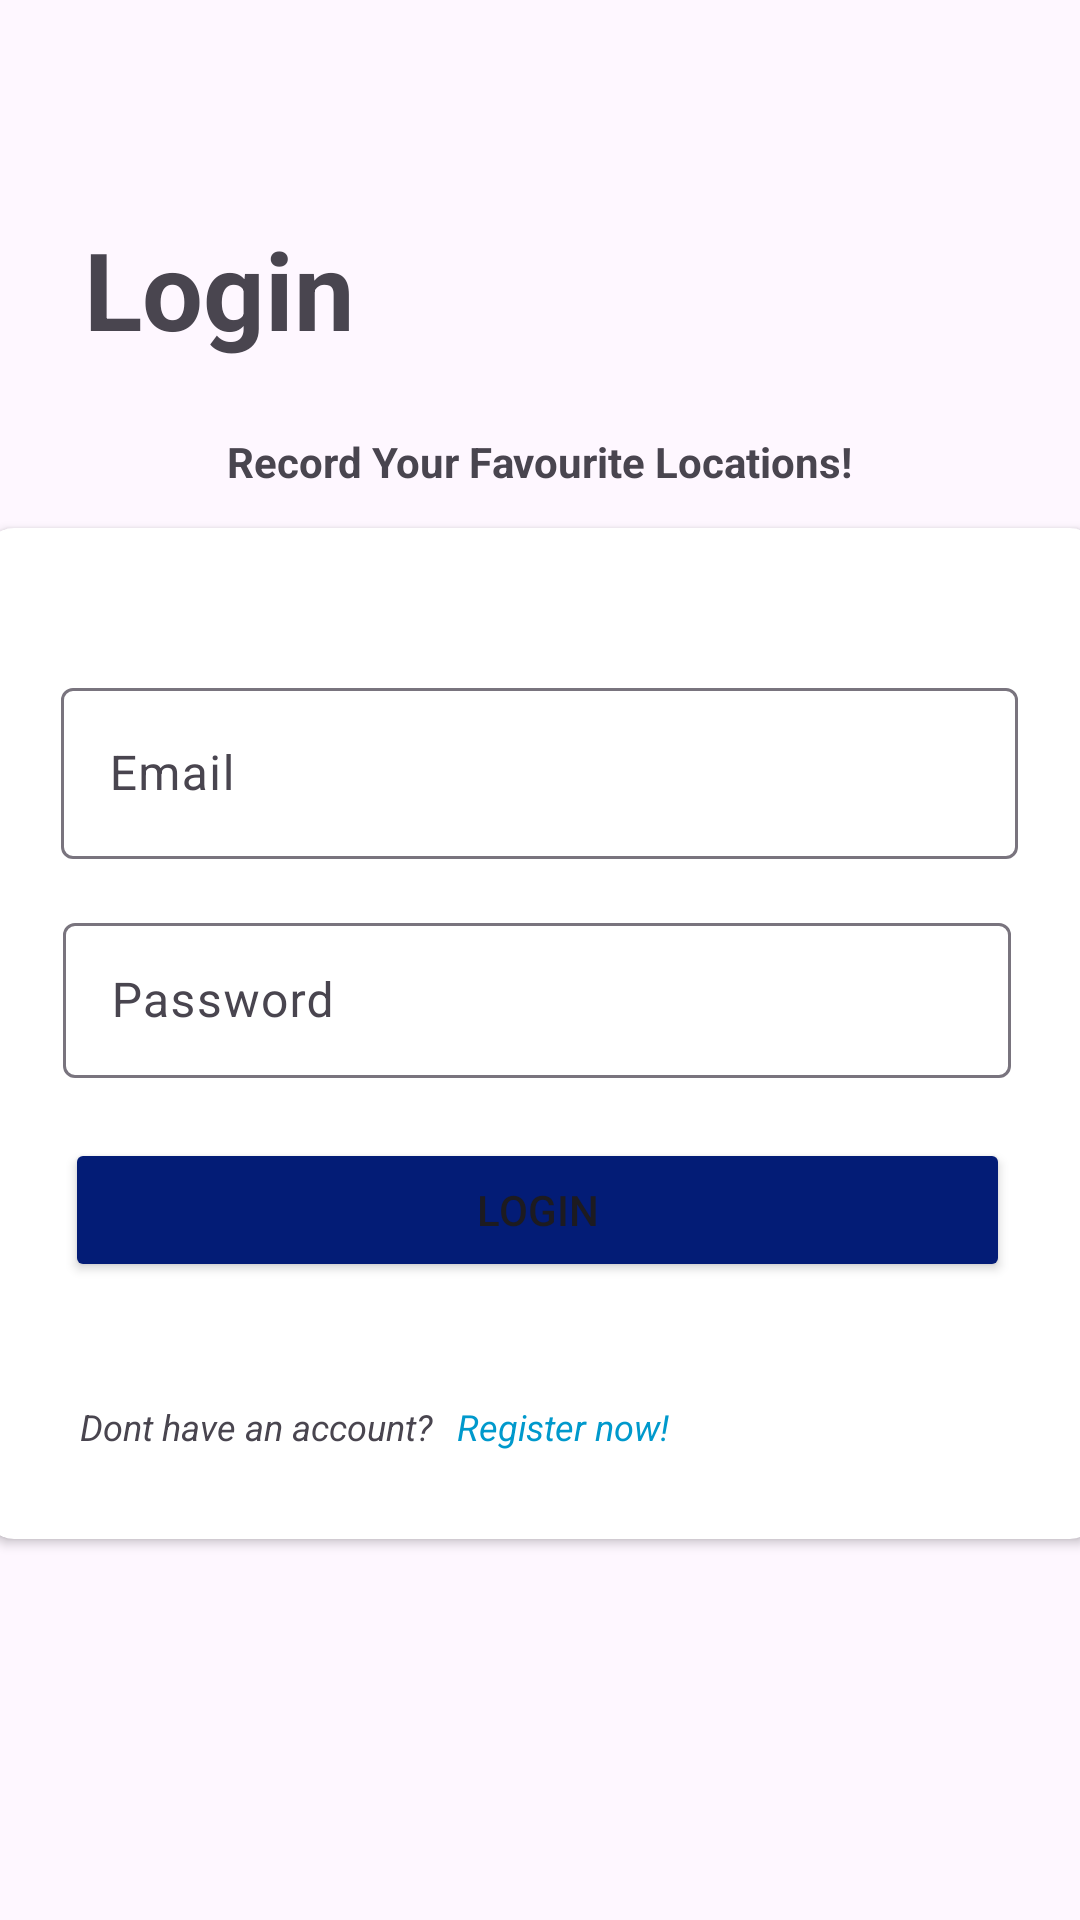

This screen was rendered from an Android layout file. Write that file and the resources it references.
<!-- AndroidManifest.xml: application theme Theme.FavouriteLocationNotesApp -->
<!-- res/layout/activity_login.xml -->
<?xml version="1.0" encoding="utf-8"?>
<androidx.constraintlayout.widget.ConstraintLayout xmlns:android="http://schemas.android.com/apk/res/android"
    xmlns:app="http://schemas.android.com/apk/res-auto"
    xmlns:tools="http://schemas.android.com/tools"
    android:id="@+id/main"
    android:layout_width="match_parent"
    android:layout_height="match_parent"
    android:backgroundTint="#FFFFFF"
    android:clipChildren="true"
    android:clipToPadding="false"
    tools:context=".Activites.LoginActivity">

    <androidx.cardview.widget.CardView
        android:id="@+id/loginContainer"
        android:layout_width="372dp"
        android:layout_height="337dp"
        app:cardCornerRadius="10dp"
        app:layout_constraintBottom_toBottomOf="parent"
        app:layout_constraintEnd_toEndOf="parent"
        app:layout_constraintHorizontal_bias="0.487"
        app:layout_constraintStart_toStartOf="parent"
        app:layout_constraintTop_toBottomOf="@+id/registerSubtitle"
        app:layout_constraintVertical_bias="0.09">

        <androidx.constraintlayout.widget.ConstraintLayout
            android:layout_width="match_parent"
            android:layout_height="match_parent">

            <com.google.android.material.textfield.TextInputLayout
                android:id="@+id/textInputLayout"
                android:layout_width="wrap_content"
                android:layout_height="wrap_content"
                android:layout_marginTop="48dp"
                app:layout_constraintEnd_toEndOf="parent"
                app:layout_constraintHorizontal_bias="0.484"
                app:layout_constraintStart_toStartOf="parent"
                app:layout_constraintTop_toTopOf="parent">

                <com.google.android.material.textfield.TextInputEditText
                    android:id="@+id/emailLoginField"
                    android:layout_width="319dp"
                    android:layout_height="57dp"
                    android:layout_marginTop="156dp"
                    android:hint="Email" />
            </com.google.android.material.textfield.TextInputLayout>

            <com.google.android.material.textfield.TextInputLayout
                android:id="@+id/textInputLayout2"
                android:layout_width="316dp"
                android:layout_height="57dp"
                android:layout_marginTop="16dp"
                app:layout_constraintEnd_toEndOf="parent"
                app:layout_constraintHorizontal_bias="0.469"
                app:layout_constraintStart_toStartOf="parent"
                app:layout_constraintTop_toBottomOf="@+id/textInputLayout">

                <com.google.android.material.textfield.TextInputEditText
                    android:id="@+id/passwordLoginField"
                    android:layout_width="match_parent"
                    android:layout_height="wrap_content"
                    android:hint="Password"
                    android:password="true" />
            </com.google.android.material.textfield.TextInputLayout>

            <Button
                android:id="@+id/loginBtn"
                android:layout_width="315dp"
                android:layout_height="48dp"
                android:layout_marginTop="20dp"
                android:backgroundTint="#031C76"
                android:text="Login"
                app:layout_constraintEnd_toEndOf="parent"
                app:layout_constraintHorizontal_bias="0.473"
                app:layout_constraintStart_toStartOf="parent"
                app:layout_constraintTop_toBottomOf="@+id/textInputLayout2" />

            <TextView
                android:id="@+id/registerHint"
                android:layout_width="wrap_content"
                android:layout_height="wrap_content"
                android:layout_marginStart="32dp"
                android:layout_marginTop="40dp"
                android:text="Dont have an account?"
                android:textSize="12sp"
                android:textStyle="italic"
                app:layout_constraintStart_toStartOf="parent"
                app:layout_constraintTop_toBottomOf="@+id/loginBtn" />

            <TextView
                android:id="@+id/loginLink"
                android:layout_width="wrap_content"
                android:layout_height="wrap_content"
                android:layout_marginStart="8dp"
                android:layout_marginTop="40dp"
                android:text="Register now!"
                android:textColor="@android:color/holo_blue_dark"
                android:textSize="12sp"
                android:textStyle="italic"
                app:layout_constraintStart_toEndOf="@+id/registerHint"
                app:layout_constraintTop_toBottomOf="@+id/loginBtn" />

        </androidx.constraintlayout.widget.ConstraintLayout>
    </androidx.cardview.widget.CardView>

    <TextView
        android:id="@+id/loginTitle"
        android:layout_width="wrap_content"
        android:layout_height="wrap_content"
        android:layout_marginStart="28dp"
        android:layout_marginTop="72dp"
        android:text="Login"
        android:textSize="36dp"
        android:textStyle="bold"
        app:layout_constraintStart_toStartOf="parent"
        app:layout_constraintTop_toTopOf="parent" />

    <TextView
        android:id="@+id/registerSubtitle"
        android:layout_width="wrap_content"
        android:layout_height="wrap_content"
        android:layout_marginTop="24dp"
        android:text="Record Your Favourite Locations!"
        android:textStyle="normal|bold"
        app:layout_constraintEnd_toEndOf="parent"
        app:layout_constraintHorizontal_bias="0.498"
        app:layout_constraintStart_toStartOf="parent"
        app:layout_constraintTop_toBottomOf="@id/loginTitle" />
</androidx.constraintlayout.widget.ConstraintLayout>
<!-- resources referenced by this layout -->
<resources>
  <style name="Theme.FavouriteLocationNotesApp" parent="Base.Theme.FavouriteLocationNotesApp" />
  <style name="Base.Theme.FavouriteLocationNotesApp" parent="Theme.Material3.DayNight.NoActionBar">
          
          
      </style>
</resources>
